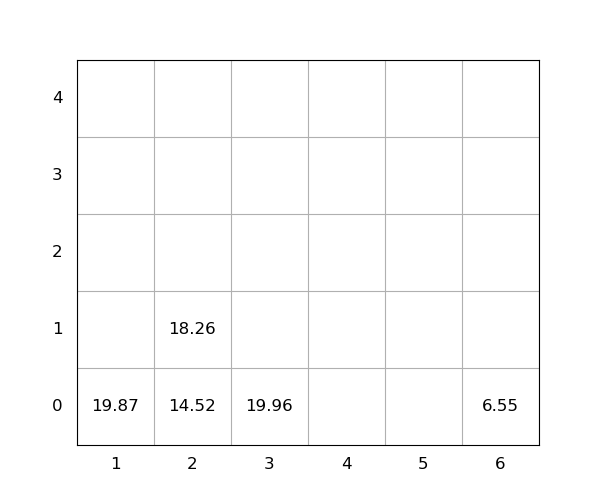

The table this chart was drawn from, first rows:
idx, loc_x, loc_y, loc_z, weight, seq, emerg, reloc, size(ft)
1, 6, 0, 0, 6.55, 0, 0, 0, 20
2, 3, 0, 0, 19.96, 0, 0, 0, 20
3, 1, 0, 0, 19.87, 0, 0, 0, 20
4, 2, 0, 0, 14.52, 1, 0, 0, 20
5, 2, 0, 1, 18.26, 2, 0, 0, 20
